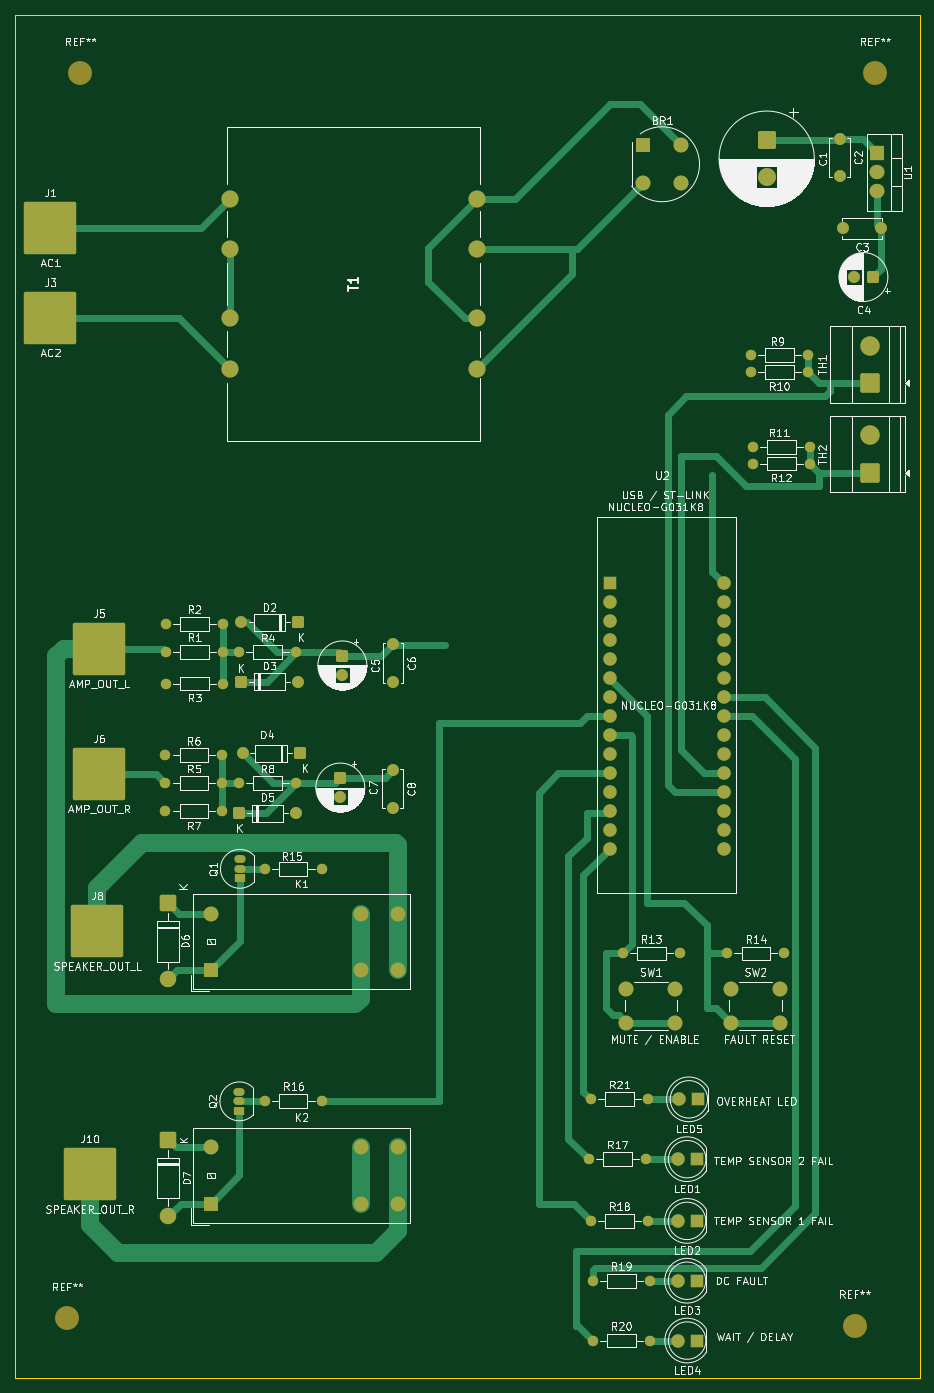
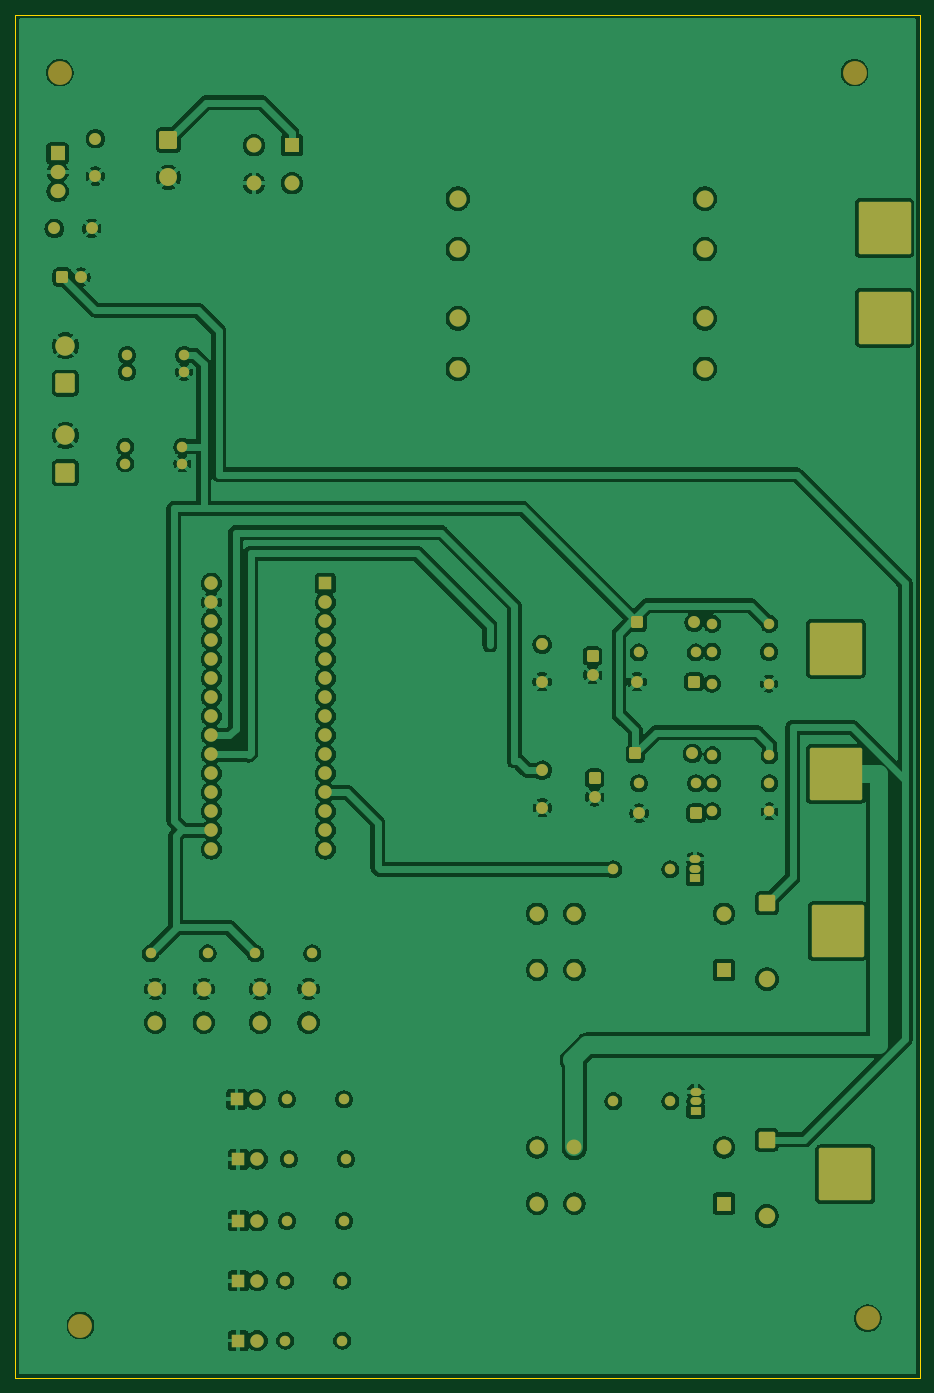
Circuit board: 7 layer files. Board 121.0 x 182.2 mm.
- bottom_copper: STM32 Speaker Protection Controller-B_Cu.gbr (288136 bytes)
- bottom_mask: STM32 Speaker Protection Controller-B_Mask.gbr (8204 bytes)
- bottom_silk: STM32 Speaker Protection Controller-B_Silkscreen.gbr (493 bytes)
- outline: STM32 Speaker Protection Controller-Edge_Cuts.gbr (654 bytes)
- top_copper: STM32 Speaker Protection Controller-F_Cu.gbr (24672 bytes)
- top_mask: STM32 Speaker Protection Controller-F_Mask.gbr (8204 bytes)
- top_silk: STM32 Speaker Protection Controller-F_Silkscreen.gbr (194829 bytes)

=== bottom_copper: STM32 Speaker Protection Controller-B_Cu.gbr (288136 bytes, source omitted) ===
=== bottom_mask: STM32 Speaker Protection Controller-B_Mask.gbr (8204 bytes, source omitted) ===
=== bottom_silk: STM32 Speaker Protection Controller-B_Silkscreen.gbr ===
%TF.GenerationSoftware,KiCad,Pcbnew,10.0.6*%
%TF.CreationDate,2026-09-14T15:33:15+03:00*%
%TF.ProjectId,STM32 Speaker Protection Controller,53544d33-3220-4537-9065-616b65722050,A*%
%TF.SameCoordinates,Original*%
%TF.FileFunction,Legend,Bot*%
%TF.FilePolarity,Positive*%
%FSLAX46Y46*%
G04 Gerber Fmt 4.6, Leading zero omitted, Abs format (unit mm)*
G04 Created by KiCad (PCBNEW 10.0.6) date 2026-09-14 15:33:15*
%MOMM*%
%LPD*%
G01*
G04 APERTURE LIST*
G04 APERTURE END LIST*
M02*

=== outline: STM32 Speaker Protection Controller-Edge_Cuts.gbr ===
%TF.GenerationSoftware,KiCad,Pcbnew,10.0.6*%
%TF.CreationDate,2026-09-14T15:33:15+03:00*%
%TF.ProjectId,STM32 Speaker Protection Controller,53544d33-3220-4537-9065-616b65722050,A*%
%TF.SameCoordinates,Original*%
%TF.FileFunction,Profile,NP*%
%FSLAX46Y46*%
G04 Gerber Fmt 4.6, Leading zero omitted, Abs format (unit mm)*
G04 Created by KiCad (PCBNEW 10.0.6) date 2026-09-14 15:33:15*
%MOMM*%
%LPD*%
G01*
G04 APERTURE LIST*
%TA.AperFunction,Profile*%
%ADD10C,0.050000*%
%TD*%
G04 APERTURE END LIST*
D10*
X18250000Y-14750000D02*
X139250000Y-14750000D01*
X139250000Y-197000000D01*
X18250000Y-197000000D01*
X18250000Y-14750000D01*
M02*

=== top_copper: STM32 Speaker Protection Controller-F_Cu.gbr (24672 bytes, source omitted) ===
=== top_mask: STM32 Speaker Protection Controller-F_Mask.gbr (8204 bytes, source omitted) ===
=== top_silk: STM32 Speaker Protection Controller-F_Silkscreen.gbr (194829 bytes, source omitted) ===
